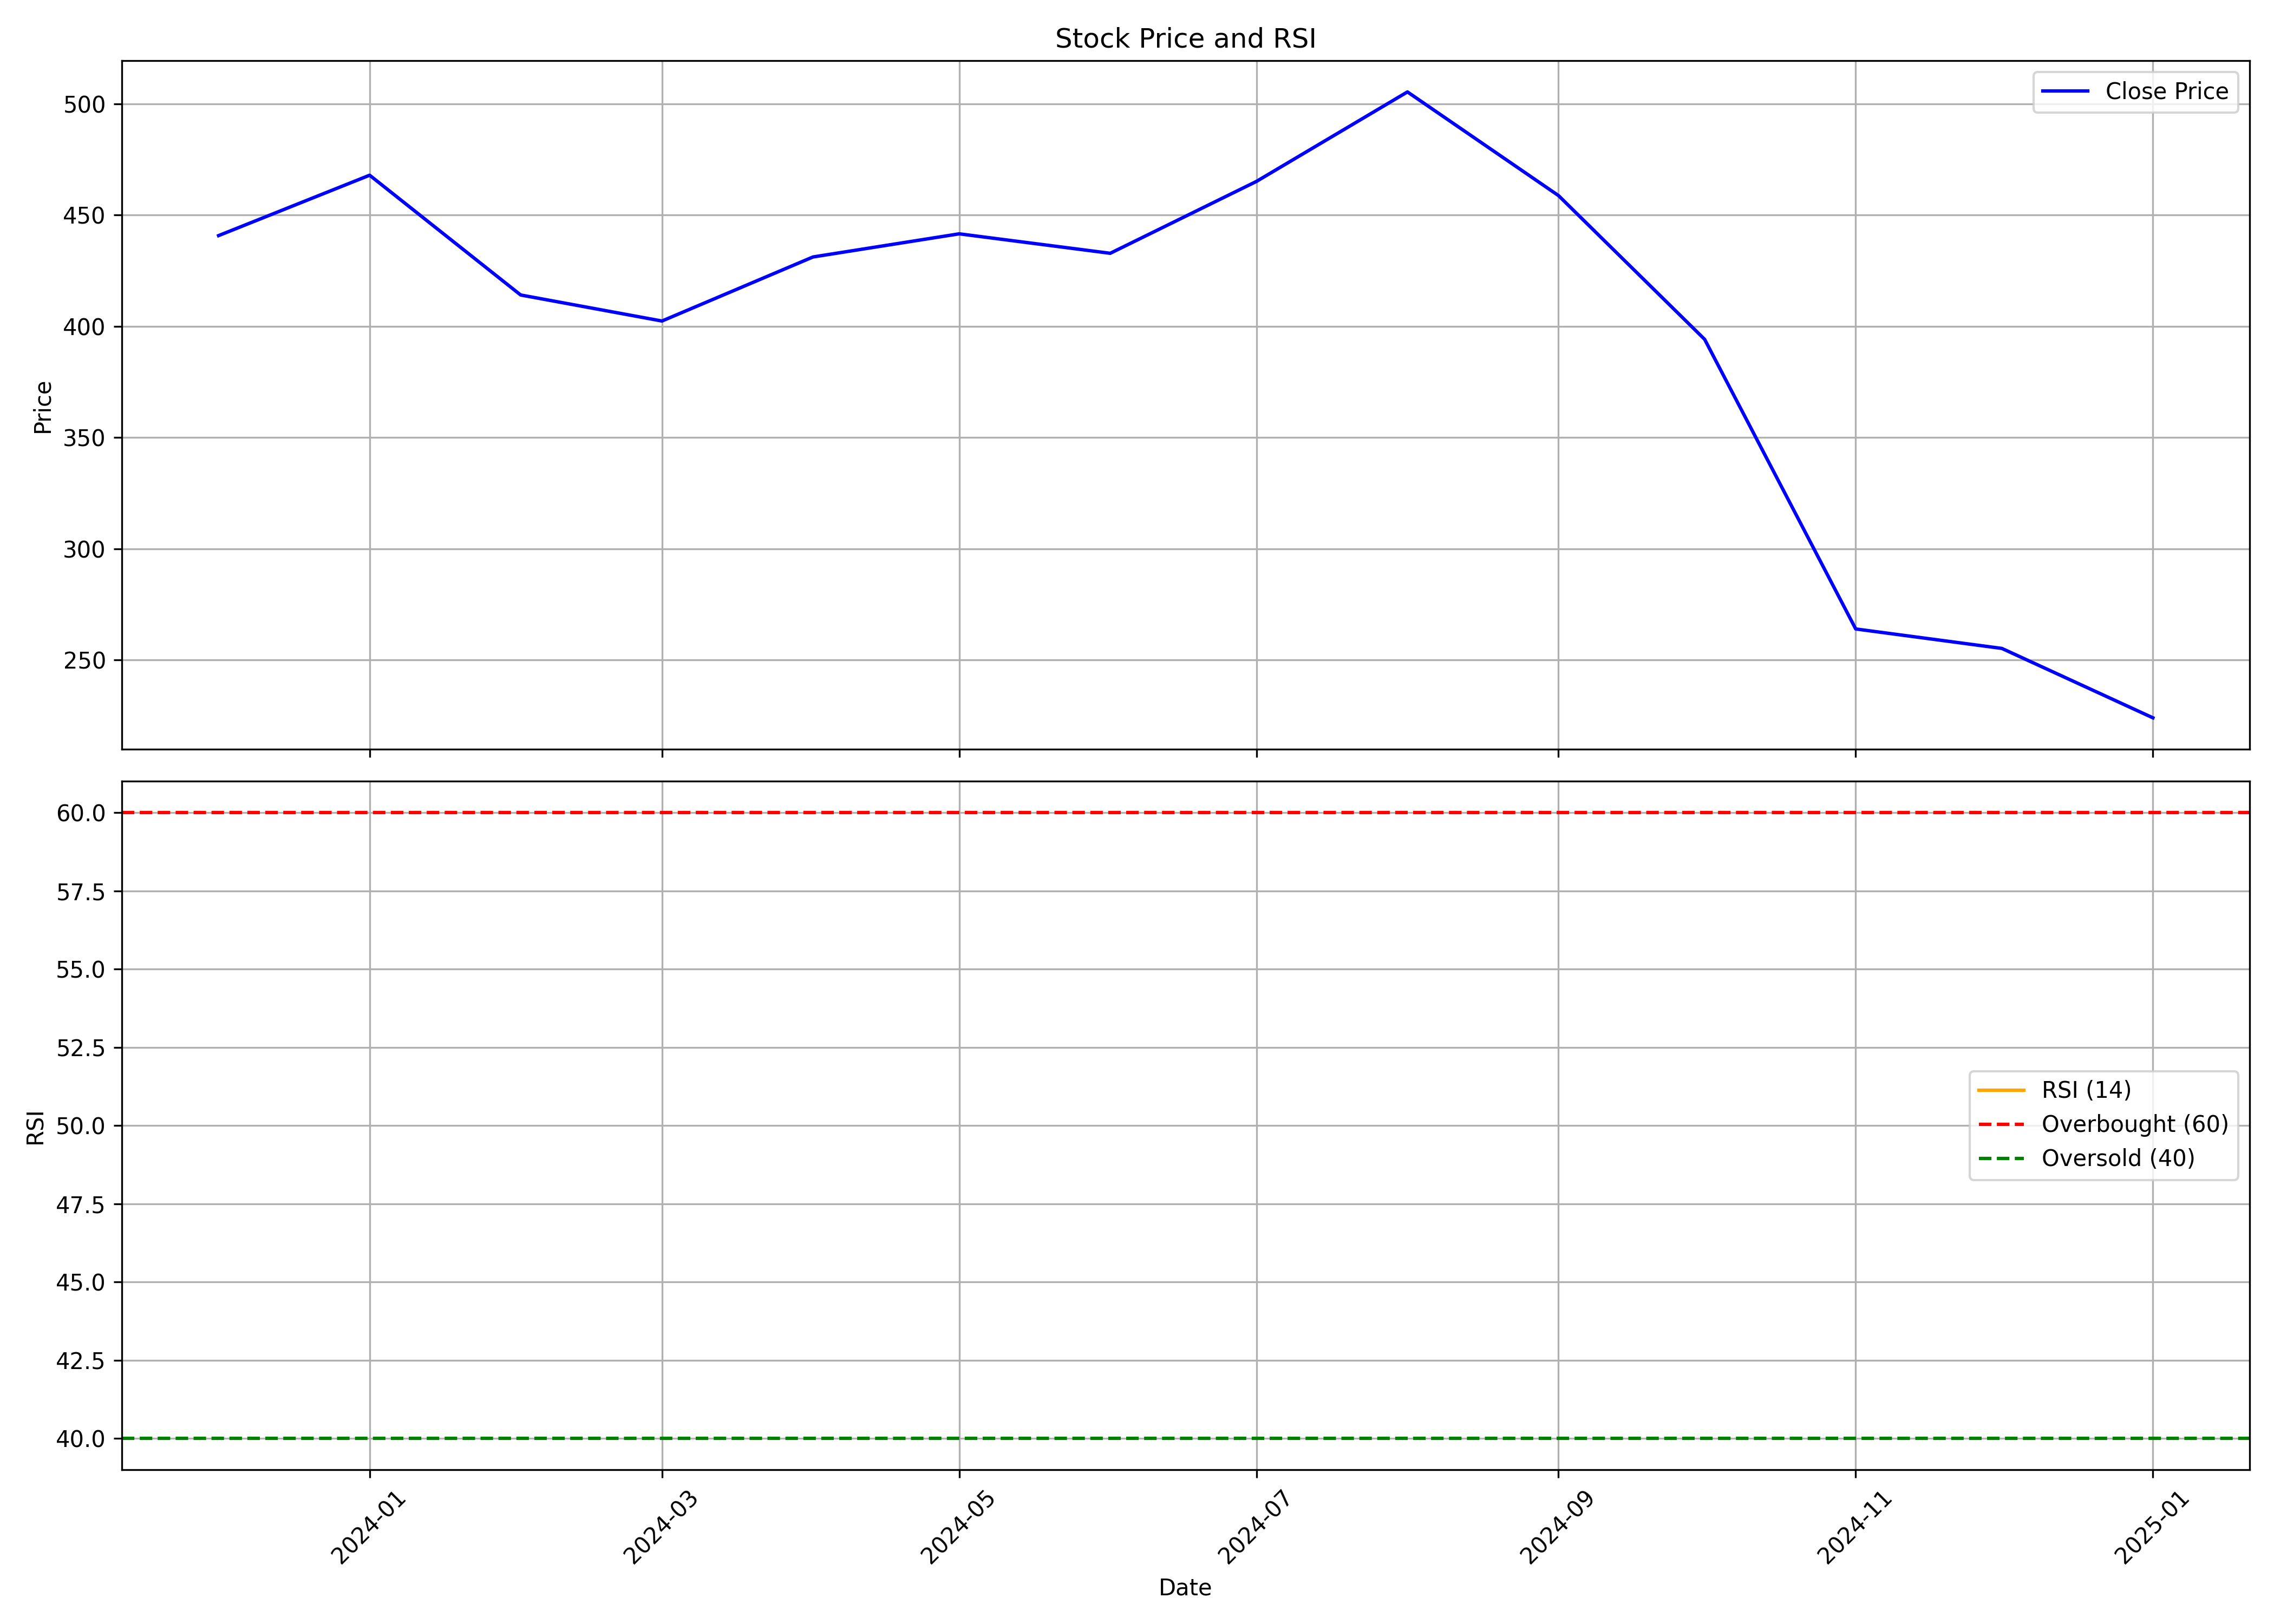

The table this chart was drawn from, first rows:
, Unnamed: 0.1, Unnamed: 0, date, symbol, open, high, low, close, volume, rsi
0, 0, 0, 2023-12-01, HONASA, 409.0, 473, 358.0, 440.8, 34685615, 
1, 1, 1, 2024-01-01, HONASA, 444.6, 511.0, 417.0, 468, 21587414, 
2, 2, 2, 2024-02-01, HONASA, 463.0, 474.9, 405.7, 414.1, 17882098, 
3, 3, 3, 2024-03-01, HONASA, 419.8, 421.6, 357.4, 402.4, 11263730, 
4, 4, 4, 2024-04-01, HONASA, 411.6, 446.4, 374.8, 431.2, 11167031, 
5, 5, 5, 2024-05-01, HONASA, 431.2, 448.0, 398, 441.6, 14253928, 
6, 6, 6, 2024-06-01, HONASA, 455.0, 464.5, 380.0, 432.9, 24361981, 
7, 7, 7, 2024-07-01, HONASA, 432.8, 503.0, 432.0, 465.1, 17276748, 
8, 8, 8, 2024-08-01, HONASA, 469, 537.9, 440, 505.4, 49108850, 
9, 9, 9, 2024-09-01, HONASA, 508.6, 547.0, 443.1, 458.8, 92512770, 
10, 10, 10, 2024-10-01, HONASA, 452.0, 456.7, 392.9, 394.1, 23691218, 
11, 11, 11, 2024-11-01, HONASA, 396.0, 403.0, 222.5, 264, 40197070, 
12, 12, 12, 2024-12-01, HONASA, 264.0, 287.9, 241.9, 255.2, 35169103, 
13, 13, 13, 2025-01-01, HONASA, 255.9, 256.5, 221.1, 224.0, 14469756, 
